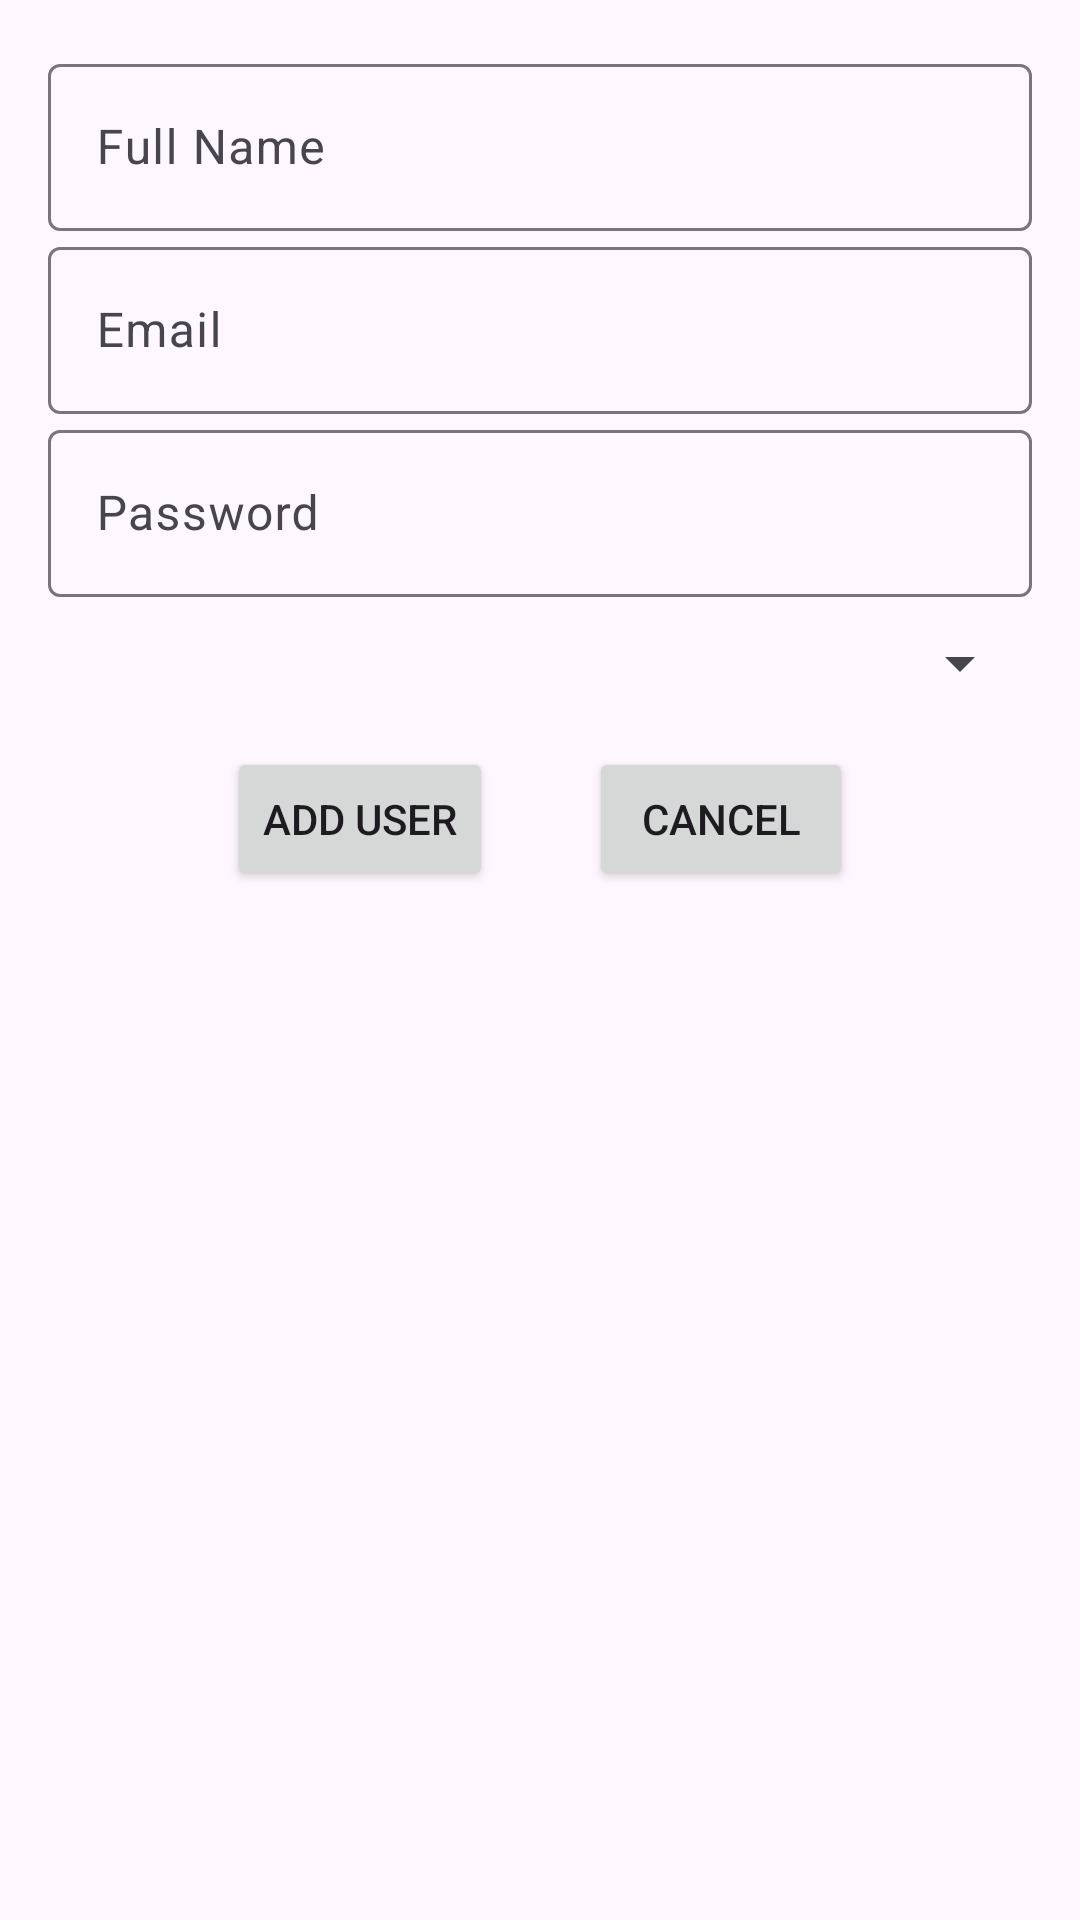

Reconstruct the res/layout file that produces this screen, plus the resources it refers to.
<!-- AndroidManifest.xml: application theme Theme.ErpApp -->
<!-- res/layout/dialog_create_user.xml -->
<?xml version="1.0" encoding="utf-8"?>
<LinearLayout
    xmlns:android="http://schemas.android.com/apk/res/android"
    xmlns:app="http://schemas.android.com/apk/res-auto"
    xmlns:tools="http://schemas.android.com/tools"
    android:layout_width="match_parent"
    android:layout_height="match_parent"
    android:orientation="vertical"
    android:padding="16dp"
    tools:context=".ui.Users.RegistrationActivity">



    <com.google.android.material.textfield.TextInputLayout
        android:id="@+id/fullNameInputLayout"
        android:layout_width="match_parent"
        android:layout_height="wrap_content"
        android:hint="Full Name">

        <com.google.android.material.textfield.TextInputEditText
            android:id="@+id/fullNameEditText"
            android:layout_width="match_parent"
            android:inputType="text"
            android:layout_height="wrap_content"/>

    </com.google.android.material.textfield.TextInputLayout>

    <com.google.android.material.textfield.TextInputLayout
        android:id="@+id/emailInputLayout"
        android:layout_width="match_parent"
        android:layout_height="wrap_content"
        android:hint="Email">

        <com.google.android.material.textfield.TextInputEditText
            android:id="@+id/emailEditText"
            android:layout_width="match_parent"
            android:layout_height="wrap_content"
            android:inputType="textEmailAddress"/>

    </com.google.android.material.textfield.TextInputLayout>

    <com.google.android.material.textfield.TextInputLayout
        android:id="@+id/passwordInputLayout"
        android:layout_width="match_parent"
        android:layout_height="wrap_content"
        android:hint="Password">

        <com.google.android.material.textfield.TextInputEditText
            android:id="@+id/passwordEditText"
            android:layout_width="match_parent"
            android:layout_height="wrap_content"
            android:inputType="textPassword"/>

    </com.google.android.material.textfield.TextInputLayout>

    <Spinner
        android:id="@+id/roleSpinner"
        android:layout_width="match_parent"
        android:layout_marginTop="10dp"
        android:layout_height="wrap_content" />


    <LinearLayout
        android:layout_width="match_parent"
        android:layout_height="wrap_content"
        android:gravity="center"
        android:orientation="horizontal">
        <Button
            android:id="@+id/registerButton"
            android:layout_width="wrap_content"
            android:layout_height="wrap_content"
            android:layout_margin="16dp"
            android:text="Add User"/>
        <Button
            android:id="@+id/cancelButton"
            android:layout_width="wrap_content"
            android:layout_height="wrap_content"
            android:layout_margin="16dp"
            android:text="Cancel"/>
    </LinearLayout>


</LinearLayout>
<!-- resources referenced by this layout -->
<resources>
  <style name="Theme.ErpApp" parent="Base.Theme.ErpApp" />
  <style name="Base.Theme.ErpApp" parent="Theme.Material3.DayNight.NoActionBar">
          
          
      </style>
</resources>
